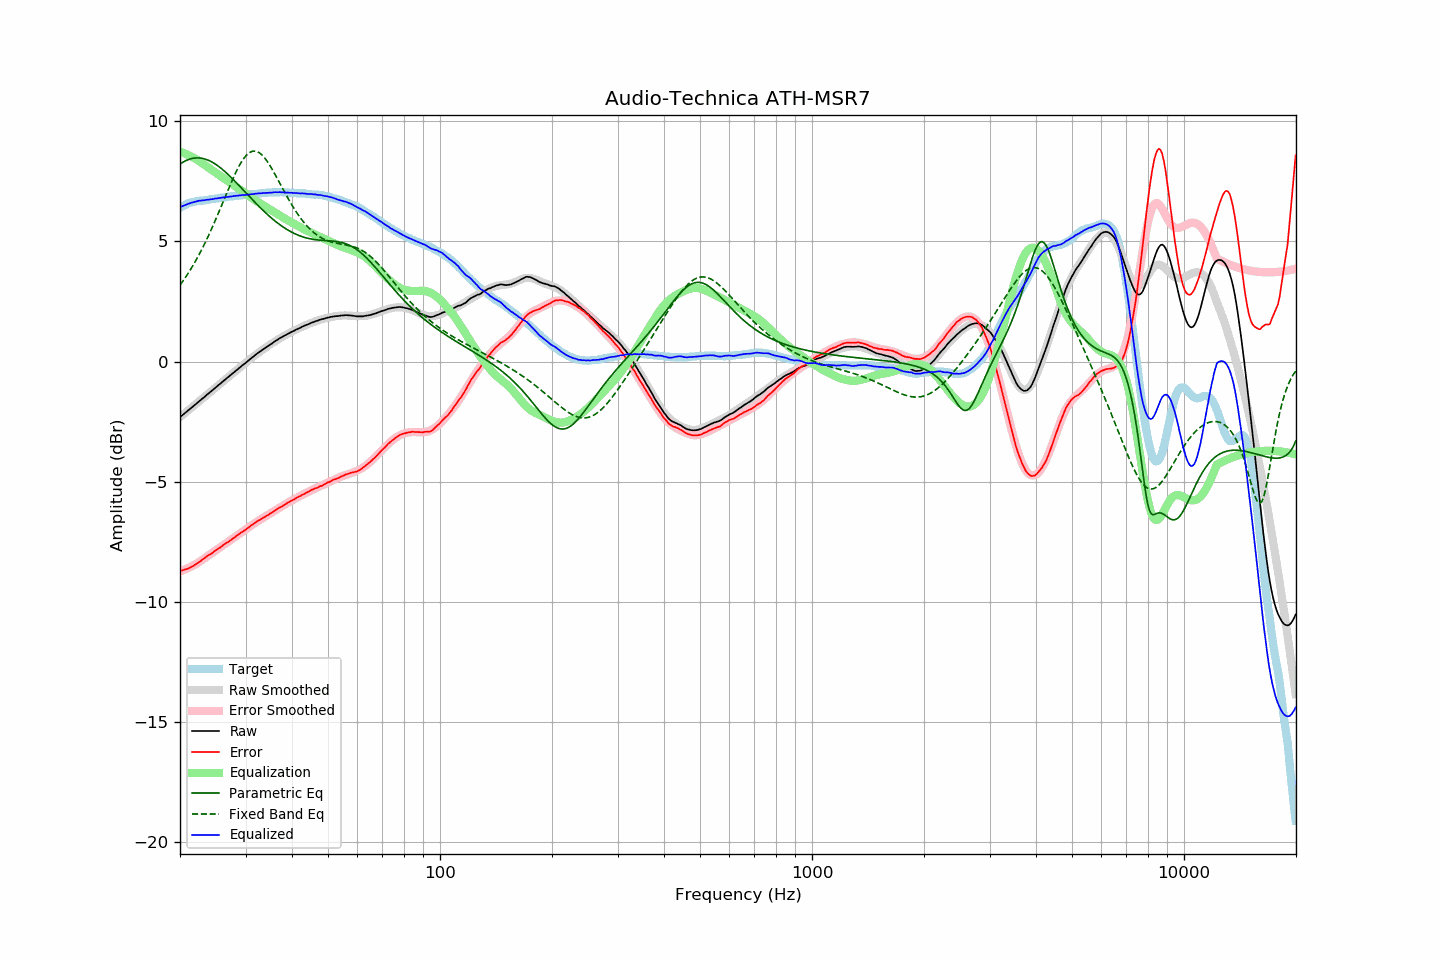

The data file committed next to this chart (first rows):
frequency, raw, error, smoothed, error_smoothed, equalization, parametric_eq, fixed_band_eq, equalized_raw, equalized_smoothed, target
20.00, -2.32, -8.72, -2.32, -8.74, 8.74, 8.22, 3.19, 6.42, 6.42, 6.40
20.20, -2.26, -8.70, -2.26, -8.72, 8.72, 8.27, 3.28, 6.46, 6.45, 6.44
20.40, -2.21, -8.69, -2.21, -8.69, 8.69, 8.31, 3.37, 6.48, 6.48, 6.48
20.61, -2.15, -8.66, -2.15, -8.66, 8.66, 8.35, 3.47, 6.51, 6.51, 6.51
20.81, -2.10, -8.65, -2.10, -8.63, 8.63, 8.38, 3.57, 6.54, 6.54, 6.55
21.02, -2.04, -8.63, -2.04, -8.60, 8.60, 8.41, 3.67, 6.57, 6.56, 6.59
21.23, -1.99, -8.60, -1.99, -8.57, 8.57, 8.43, 3.77, 6.59, 6.59, 6.61
21.44, -1.93, -8.55, -1.93, -8.54, 8.54, 8.45, 3.88, 6.61, 6.61, 6.63
21.66, -1.88, -8.53, -1.87, -8.50, 8.50, 8.46, 3.99, 6.63, 6.63, 6.65
21.87, -1.82, -8.47, -1.82, -8.47, 8.47, 8.47, 4.11, 6.65, 6.65, 6.66
22.09, -1.77, -8.44, -1.76, -8.43, 8.43, 8.48, 4.23, 6.66, 6.67, 6.68
22.31, -1.71, -8.39, -1.71, -8.39, 8.39, 8.48, 4.35, 6.68, 6.68, 6.69
22.54, -1.65, -8.34, -1.65, -8.35, 8.35, 8.48, 4.47, 6.70, 6.69, 6.69
22.76, -1.60, -8.30, -1.60, -8.30, 8.30, 8.47, 4.60, 6.70, 6.70, 6.70
22.99, -1.54, -8.24, -1.54, -8.25, 8.25, 8.46, 4.73, 6.72, 6.71, 6.70
23.22, -1.49, -8.20, -1.48, -8.21, 8.21, 8.44, 4.86, 6.72, 6.72, 6.71
23.45, -1.43, -8.15, -1.43, -8.16, 8.16, 8.42, 5.00, 6.73, 6.73, 6.72
23.69, -1.37, -8.10, -1.37, -8.11, 8.11, 8.40, 5.14, 6.74, 6.74, 6.73
23.92, -1.32, -8.06, -1.32, -8.06, 8.06, 8.37, 5.28, 6.75, 6.75, 6.74
24.16, -1.26, -8.02, -1.26, -8.02, 8.02, 8.34, 5.43, 6.76, 6.76, 6.76
24.40, -1.21, -7.99, -1.20, -7.97, 7.97, 8.31, 5.58, 6.76, 6.77, 6.78
24.65, -1.15, -7.93, -1.15, -7.92, 7.92, 8.27, 5.73, 6.77, 6.78, 6.78
24.89, -1.09, -7.87, -1.09, -7.88, 7.88, 8.22, 5.89, 6.79, 6.79, 6.79
25.14, -1.04, -7.83, -1.04, -7.83, 7.83, 8.18, 6.04, 6.79, 6.80, 6.80
25.39, -0.98, -7.78, -0.98, -7.79, 7.79, 8.13, 6.20, 6.81, 6.81, 6.80
25.65, -0.93, -7.75, -0.92, -7.74, 7.74, 8.08, 6.36, 6.81, 6.82, 6.82
25.91, -0.87, -7.69, -0.87, -7.69, 7.69, 8.02, 6.52, 6.83, 6.83, 6.82
26.16, -0.81, -7.64, -0.81, -7.65, 7.65, 7.97, 6.68, 6.84, 6.84, 6.83
26.43, -0.76, -7.60, -0.76, -7.60, 7.60, 7.91, 6.85, 6.84, 6.84, 6.84
26.69, -0.70, -7.55, -0.70, -7.55, 7.55, 7.85, 7.01, 6.86, 6.85, 6.85
26.96, -0.65, -7.52, -0.65, -7.51, 7.51, 7.79, 7.17, 6.86, 6.86, 6.87
27.23, -0.59, -7.46, -0.59, -7.46, 7.46, 7.72, 7.32, 6.87, 6.87, 6.88
27.50, -0.54, -7.42, -0.53, -7.41, 7.41, 7.66, 7.48, 6.88, 6.88, 6.88
27.77, -0.48, -7.36, -0.48, -7.37, 7.37, 7.59, 7.63, 6.89, 6.89, 6.88
28.05, -0.43, -7.33, -0.42, -7.32, 7.32, 7.52, 7.78, 6.89, 6.90, 6.90
28.33, -0.37, -7.27, -0.37, -7.27, 7.27, 7.45, 7.92, 6.91, 6.90, 6.90
28.62, -0.32, -7.23, -0.32, -7.23, 7.23, 7.38, 8.05, 6.91, 6.91, 6.91
28.90, -0.26, -7.17, -0.26, -7.18, 7.18, 7.31, 8.17, 6.92, 6.92, 6.92
29.19, -0.21, -7.12, -0.21, -7.13, 7.13, 7.24, 8.29, 6.92, 6.93, 6.91
29.48, -0.15, -7.09, -0.15, -7.08, 7.08, 7.17, 8.39, 6.94, 6.93, 6.94
29.78, -0.10, -7.04, -0.10, -7.03, 7.03, 7.10, 8.49, 6.94, 6.94, 6.94
30.08, -0.05, -7.00, -0.04, -6.99, 6.99, 7.03, 8.57, 6.94, 6.94, 6.95
30.38, 0.01, -6.93, 0.01, -6.94, 6.94, 6.96, 8.64, 6.95, 6.95, 6.95
30.68, 0.06, -6.90, 0.07, -6.89, 6.89, 6.89, 8.69, 6.95, 6.96, 6.96
30.99, 0.12, -6.84, 0.12, -6.84, 6.84, 6.82, 8.73, 6.97, 6.96, 6.96
31.30, 0.17, -6.80, 0.17, -6.80, 6.80, 6.75, 8.76, 6.97, 6.97, 6.97
31.61, 0.22, -6.75, 0.22, -6.75, 6.75, 6.68, 8.77, 6.98, 6.98, 6.98
31.93, 0.28, -6.70, 0.28, -6.71, 6.71, 6.61, 8.76, 6.99, 6.99, 6.98
32.24, 0.33, -6.65, 0.33, -6.67, 6.67, 6.54, 8.74, 7.00, 6.99, 6.98
32.57, 0.38, -6.62, 0.37, -6.62, 6.62, 6.47, 8.71, 7.01, 7.00, 7.00
32.89, 0.42, -6.58, 0.42, -6.58, 6.58, 6.40, 8.66, 7.00, 7.01, 7.01
33.22, 0.47, -6.54, 0.47, -6.54, 6.54, 6.34, 8.60, 7.01, 7.01, 7.01
33.55, 0.52, -6.50, 0.52, -6.50, 6.50, 6.27, 8.53, 7.02, 7.02, 7.02
33.89, 0.56, -6.46, 0.57, -6.46, 6.46, 6.21, 8.45, 7.02, 7.02, 7.03
34.23, 0.61, -6.42, 0.61, -6.42, 6.42, 6.15, 8.36, 7.03, 7.03, 7.03
34.57, 0.65, -6.39, 0.66, -6.38, 6.38, 6.09, 8.26, 7.03, 7.03, 7.04
34.92, 0.70, -6.33, 0.70, -6.33, 6.33, 6.03, 8.16, 7.04, 7.04, 7.04
35.27, 0.74, -6.30, 0.75, -6.29, 6.29, 5.97, 8.05, 7.04, 7.04, 7.04
35.62, 0.79, -6.26, 0.79, -6.25, 6.25, 5.91, 7.93, 7.05, 7.05, 7.05
35.97, 0.84, -6.20, 0.84, -6.21, 6.21, 5.86, 7.81, 7.05, 7.05, 7.04
... 635 more rows
